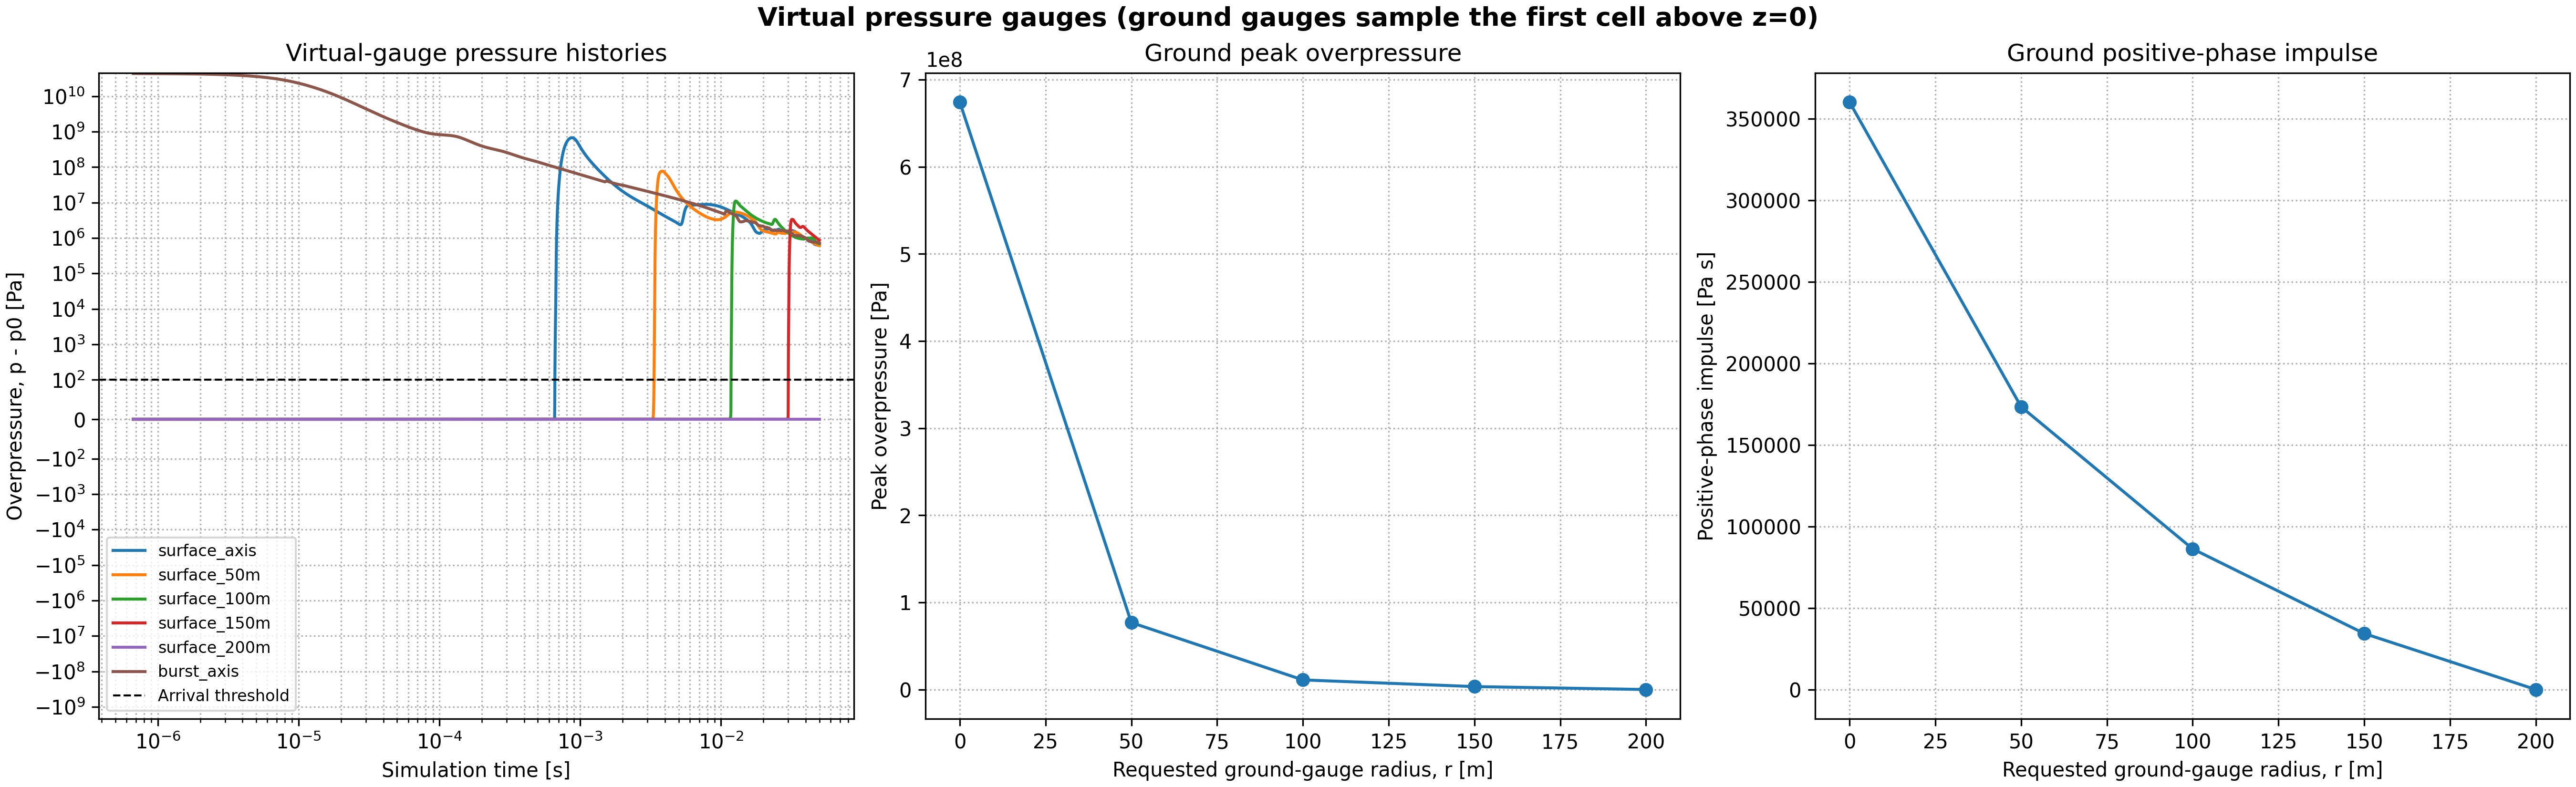

The file beside this chart, header and first rows:
time_s, surface_axis_pressure_Pa, surface_axis_overpressure_Pa, surface_50m_pressure_Pa, surface_50m_overpressure_Pa, surface_100m_pressure_Pa, surface_100m_overpressure_Pa, surface_150m_pressure_Pa, surface_150m_overpressure_Pa, surface_200m_pressure_Pa, surface_200m_overpressure_Pa, burst_axis_pressure_Pa, burst_axis_overpressure_Pa
0.0, 101325, 0.0, 101325, 0.0, 101325, 0.0, 101325, 0.0, 101325, 0.0, 43978812583, 43978711258
6.699389960692276e-07, 101325, 0.0, 101325, 0.0, 101325, 0.0, 101325, 0.0, 101325, 0.0, 43608881872, 43608780547
1.3406477453820388e-06, 101325, 0.0, 101325, 0.0, 101325, 0.0, 101325, 0.0, 101325, 0.0, 42965451231, 42965349906
2.012344852315079e-06, 101325, 0.0, 101325, 0.0, 101325, 0.0, 101325, 0.0, 101325, 0.0, 42068225742, 42068124417
2.6842191976631604e-06, 101325, 0.0, 101325, 0.0, 101325, 0.0, 101325, 0.0, 101325, 0.0, 40946688230, 40946586905
3.3552920691022676e-06, 101325, 0.0, 101325, 0.0, 101325, 0.0, 101325, 0.0, 101325, 0.0, 39638470249, 39638368924
4.0251874446461724e-06, 101325, 0.0, 101325, 0.0, 101325, 0.0, 101325, 0.0, 101325, 0.0, 38183616538, 38183515213
4.694642615947467e-06, 101325, 0.0, 101325, 0.0, 101325, 0.0, 101325, 0.0, 101325, 0.0, 36610916520, 36610815195
5.364382587680544e-06, 101325, 0.0, 101325, 0.0, 101325, 0.0, 101325, 0.0, 101325, 0.0, 34946417692, 34946316367
6.035108120511692e-06, 101325, 0.0, 101325, 0.0, 101325, 0.0, 101325, 0.0, 101325, 0.0, 33221466192, 33221364867
6.7062328096005076e-06, 101325, 0.0, 101325, 0.0, 101325, 0.0, 101325, 0.0, 101325, 0.0, 31468057487, 31467956162
7.378330774359434e-06, 101325, 0.0, 101325, 0.0, 101325, 0.0, 101325, 0.0, 101325, 0.0, 29711864411, 29711763086
8.05180528077639e-06, 101325, 0.0, 101325, 0.0, 101325, 0.0, 101325, 0.0, 101325, 0.0, 27975237679, 27975136354
8.726654049064832e-06, 101325, 0.0, 101325, 0.0, 101325, 0.0, 101325, 0.0, 101325, 0.0, 26279637440, 26279536115
9.403616203482924e-06, 101325, 0.0, 101325, 0.0, 101325, 0.0, 101325, 0.0, 101325, 0.0, 24642366939, 24642265614
1.0083361369929272e-05, 101325, 0.0, 101325, 0.0, 101325, 0.0, 101325, 0.0, 101325, 0.0, 23076173047, 23076071722
1.0766474685817732e-05, 101325, 0.0, 101325, 0.0, 101325, 0.0, 101325, 0.0, 101325, 0.0, 21589799892, 21589698567
1.1452858388267138e-05, 101325, 0.0, 101325, 0.0, 101325, 0.0, 101325, 0.0, 101325, 0.0, 20189759818, 20189658493
1.2142138246486624e-05, 101325, 0.0, 101325, 0.0, 101325, 0.0, 101325, 0.0, 101325, 0.0, 18877190969, 18877089644
1.2833450449046946e-05, 101325, 0.0, 101325, 0.0, 101325, 0.0, 101325, 0.0, 101325, 0.0, 17651360638, 17651259313
1.3527301958719804e-05, 101325, 0.0, 101325, 0.0, 101325, 0.0, 101325, 0.0, 101325, 0.0, 16508060818, 16507959493
1.4224220474596768e-05, 101325, 0.0, 101325, 0.0, 101325, 0.0, 101325, 0.0, 101325, 0.0, 15442739868, 15442638543
1.4924351693667158e-05, 101325, 0.0, 101325, 0.0, 101325, 0.0, 101325, 0.0, 101325, 0.0, 14451279555, 14451178230
1.5627755684976534e-05, 101325, 0.0, 101325, 0.0, 101325, 0.0, 101325, 0.0, 101325, 0.0, 13529772697, 13529671372
1.633481352747786e-05, 101325, 0.0, 101325, 0.0, 101325, 0.0, 101325, 0.0, 101325, 0.0, 12674203467, 12674102142
1.7045853590733277e-05, 101325, 0.0, 101325, 0.0, 101325, 0.0, 101325, 0.0, 101325, 0.0, 11878848227, 11878746902
1.776116628772761e-05, 101325, 0.0, 101325, 0.0, 101325, 0.0, 101325, 0.0, 101325, 0.0, 11139235568, 11139134243
1.8481009346771703e-05, 101325, 0.0, 101325, 0.0, 101325, 0.0, 101325, 0.0, 101325, 0.0, 10452774669, 10452673344
1.9205088703194878e-05, 101325, 0.0, 101325, 0.0, 101325, 0.0, 101325, 0.0, 101325, 0.0, 9814941648, 9814840323
1.9933597931559524e-05, 101325, 0.0, 101325, 0.0, 101325, 0.0, 101325, 0.0, 101325, 0.0, 9220935341, 9220834016
2.0666759320071956e-05, 101325, 0.0, 101325, 0.0, 101325, 0.0, 101325, 0.0, 101325, 0.0, 8667371145, 8667269820
2.1404731210770007e-05, 101325, 0.0, 101325, 0.0, 101325, 0.0, 101325, 0.0, 101325, 0.0, 8152713478, 8152612153
2.214734447382244e-05, 101325, 0.0, 101325, 0.0, 101325, 0.0, 101325, 0.0, 101325, 0.0, 7675720810, 7675619485
2.2894832823785458e-05, 101325, 0.0, 101325, 0.0, 101325, 0.0, 101325, 0.0, 101325, 0.0, 7234328304, 7234226979
2.3647394717982497e-05, 101325, 0.0, 101325, 0.0, 101325, 0.0, 101325, 0.0, 101325, 0.0, 6825788990, 6825687665
2.4405204415924672e-05, 101325, 0.0, 101325, 0.0, 101325, 0.0, 101325, 0.0, 101325, 0.0, 6447488872, 6447387547
2.5168419783534543e-05, 101325, 0.0, 101325, 0.0, 101325, 0.0, 101325, 0.0, 101325, 0.0, 6096925503, 6096824178
2.593718143688999e-05, 101325, 0.0, 101325, 0.0, 101325, 0.0, 101325, 0.0, 101325, 0.0, 5771721124, 5771619799
2.6711521974182853e-05, 101325, 0.0, 101325, 0.0, 101325, 0.0, 101325, 0.0, 101325, 0.0, 5469671033, 5469569708
2.7491310981038465e-05, 101325, 0.0, 101325, 0.0, 101325, 0.0, 101325, 0.0, 101325, 0.0, 5188803771, 5188702446
2.827668520152352e-05, 101325, 0.0, 101325, 0.0, 101325, 0.0, 101325, 0.0, 101325, 0.0, 4927263563, 4927162238
2.906776488135114e-05, 101325, 0.0, 101325, 0.0, 101325, 0.0, 101325, 0.0, 101325, 0.0, 4683464065, 4683362740
2.9864540214054517e-05, 101325, 0.0, 101325, 0.0, 101325, 0.0, 101325, 0.0, 101325, 0.0, 4456075817, 4455974492
3.066692292708739e-05, 101325, 0.0, 101325, 0.0, 101325, 0.0, 101325, 0.0, 101325, 0.0, 4243899040, 4243797715
3.147459437193837e-05, 101325, 0.0, 101325, 0.0, 101325, 0.0, 101325, 0.0, 101325, 0.0, 4045884548, 4045783223
3.2286965923692846e-05, 101325, 0.0, 101325, 0.0, 101325, 0.0, 101325, 0.0, 101325, 0.0, 3861109601, 3861008276
3.310388254727254e-05, 101325, 0.0, 101325, 0.0, 101325, 0.0, 101325, 0.0, 101325, 0.0, 3688609104, 3688507779
3.392542611191737e-05, 101325, 0.0, 101325, 0.0, 101325, 0.0, 101325, 0.0, 101325, 0.0, 3527438506, 3527337181
3.475170797278534e-05, 101325, 0.0, 101325, 0.0, 101325, 0.0, 101325, 0.0, 101325, 0.0, 3376725725, 3376624400
3.558263786326852e-05, 101325, 0.0, 101325, 0.0, 101325, 0.0, 101325, 0.0, 101325, 0.0, 3235717580, 3235616255
3.6418311981952536e-05, 101325, 0.0, 101325, 0.0, 101325, 0.0, 101325, 0.0, 101325, 0.0, 3103701322, 3103599997
3.725887397367511e-05, 101325, 0.0, 101325, 0.0, 101325, 0.0, 101325, 0.0, 101325, 0.0, 2980021794, 2979920469
3.810446183383608e-05, 101325, 0.0, 101325, 0.0, 101325, 0.0, 101325, 0.0, 101325, 0.0, 2864078657, 2863977332
3.895521027156238e-05, 101325, 0.0, 101325, 0.0, 101325, 0.0, 101325, 0.0, 101325, 0.0, 2755311799, 2755210474
3.9811245142245725e-05, 101325, 0.0, 101325, 0.0, 101325, 0.0, 101325, 0.0, 101325, 0.0, 2653187975, 2653086650
4.067267635310423e-05, 101325, 0.0, 101325, 0.0, 101325, 0.0, 101325, 0.0, 101325, 0.0, 2557195379, 2557094054
4.1539602999179116e-05, 101325, 0.0, 101325, 0.0, 101325, 0.0, 101325, 0.0, 101325, 0.0, 2466842850, 2466741525
4.241204312658279e-05, 101325, 0.0, 101325, 0.0, 101325, 0.0, 101325, 0.0, 101325, 0.0, 2381674090, 2381572765
4.328999603956116e-05, 101325, 0.0, 101325, 0.0, 101325, 0.0, 101325, 0.0, 101325, 0.0, 2301261523, 2301160198
4.417357725099479e-05, 101325, 0.0, 101325, 0.0, 101325, 0.0, 101325, 0.0, 101325, 0.0, 2225196215, 2225094890
... 20,382 more rows
